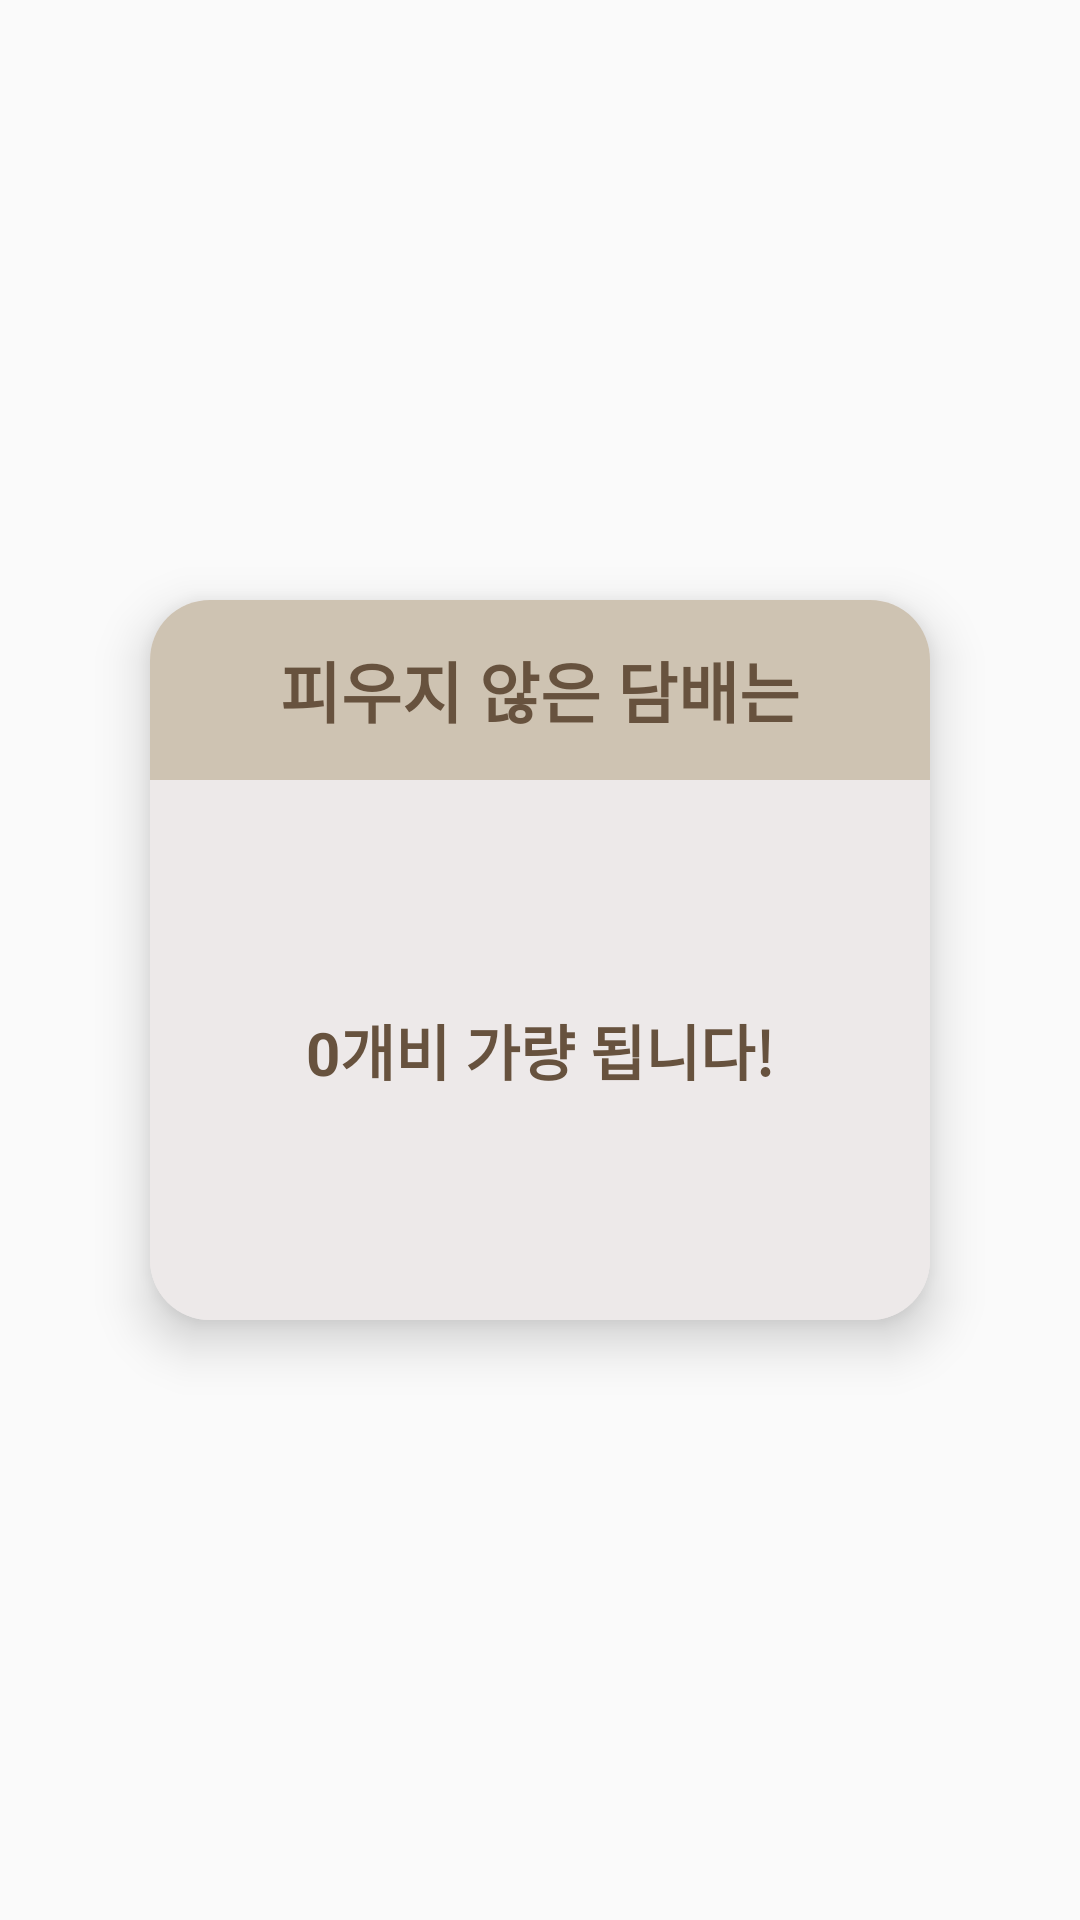

Layout XML and referenced resources for this Android screen:
<!-- AndroidManifest.xml: application theme Theme.AppCompat.Light.NoActionBar -->
<!-- res/layout/fragment_5.xml -->
<?xml version="1.0" encoding="utf-8"?>
<androidx.constraintlayout.widget.ConstraintLayout xmlns:android="http://schemas.android.com/apk/res/android"
    xmlns:app="http://schemas.android.com/apk/res-auto"
    xmlns:tools="http://schemas.android.com/tools"
    android:layout_width="match_parent"
    android:layout_height="match_parent"
    tools:context=".homeMain.ViewpagerFM.Frag4">

    <LinearLayout
        android:layout_width="@dimen/fragment_width"
        android:layout_height="240dp"
        android:elevation="10dp"
        android:background="@drawable/wisesay_settings"
        android:orientation="vertical"
        app:layout_constraintEnd_toEndOf="parent"
        app:layout_constraintStart_toStartOf="parent"
        app:layout_constraintBottom_toBottomOf="parent"
        app:layout_constraintTop_toTopOf="parent">

    <TextView
        android:id="@+id/textView54810"
        android:layout_width="match_parent"
        android:layout_height="0dp"
        android:layout_weight="2"
        android:background="@drawable/viewpage_image_up"
        android:gravity="center"
        android:text="피우지 않은 담배는"
        android:textColor="@color/textColor_special"
        android:textSize="22sp"
        android:textStyle="bold"
        app:layout_constraintBottom_toTopOf="@+id/textView8"
        app:layout_constraintEnd_toEndOf="parent"
        app:layout_constraintHorizontal_bias="0.494"
        app:layout_constraintStart_toStartOf="parent"
        app:layout_constraintTop_toTopOf="parent"
        app:layout_constraintVertical_bias="1.0" />

    <TextView
        android:id="@+id/textView8133"
        android:layout_width="match_parent"
        android:layout_height="0dp"
        android:layout_weight="6"
        android:layout_gravity="center_horizontal"
        android:background="@drawable/viewpage_image_down"
        android:gravity="center"
        android:text="0개비 가량 됩니다!"
        android:textColor="@color/textColor_special"
        android:textSize="20sp"
        android:textStyle="bold"
        app:layout_constraintBottom_toBottomOf="parent"
        app:layout_constraintEnd_toEndOf="parent"
        app:layout_constraintHorizontal_bias="0.494"
        app:layout_constraintStart_toStartOf="parent"
        app:layout_constraintTop_toTopOf="parent"
        app:layout_constraintVertical_bias="0.499" />
    </LinearLayout>

</androidx.constraintlayout.widget.ConstraintLayout>
<!-- resources referenced by this layout -->
<resources>
  <color name="textColor_special">#67523E</color> //더 진한 글씨색, 게이지 채워진 부분
  <dimen name="fragment_width">260dp</dimen> //프래그먼트 가로 길이
  <!-- drawable viewpage_image_down (drawable) -->
  <?xml version="1.0" encoding="utf-8"?>
  <shape xmlns:android="http://schemas.android.com/apk/res/android"
      android:padding="10dp"
      android:shape="rectangle" >
      <solid android:color="@color/background" />
      <corners
          android:bottomLeftRadius="20dp"
          android:bottomRightRadius="20dp"
           />
  
  </shape>
  <!-- drawable viewpage_image_up (drawable-v24) -->
  <?xml version="1.0" encoding="utf-8"?>
  <shape xmlns:android="http://schemas.android.com/apk/res/android"
      android:padding="10dp"
      android:shape="rectangle" >
      <solid android:color="@color/point" />
      <corners
          android:topLeftRadius="20dp"
          android:topRightRadius="20dp"
          android:bottomLeftRadius="0dp"
          android:bottomRightRadius="0dp"/>
  
  </shape>
  <!-- drawable wisesay_settings (drawable) -->
  <?xml version="1.0" encoding="utf-8"?>
  <shape xmlns:android="http://schemas.android.com/apk/res/android"
      android:padding="10dp"
      android:shape="rectangle" >
      <solid android:color="@color/background" />
      <corners
          android:bottomLeftRadius="20dp"
          android:bottomRightRadius="20dp"
          android:topLeftRadius="20dp"
          android:topRightRadius="20dp" />
  
  </shape>
  <color name="background">#EDE9E9</color> //명언판 //버튼
  <color name="point">#CEC3B2</color> //포인트
</resources>
